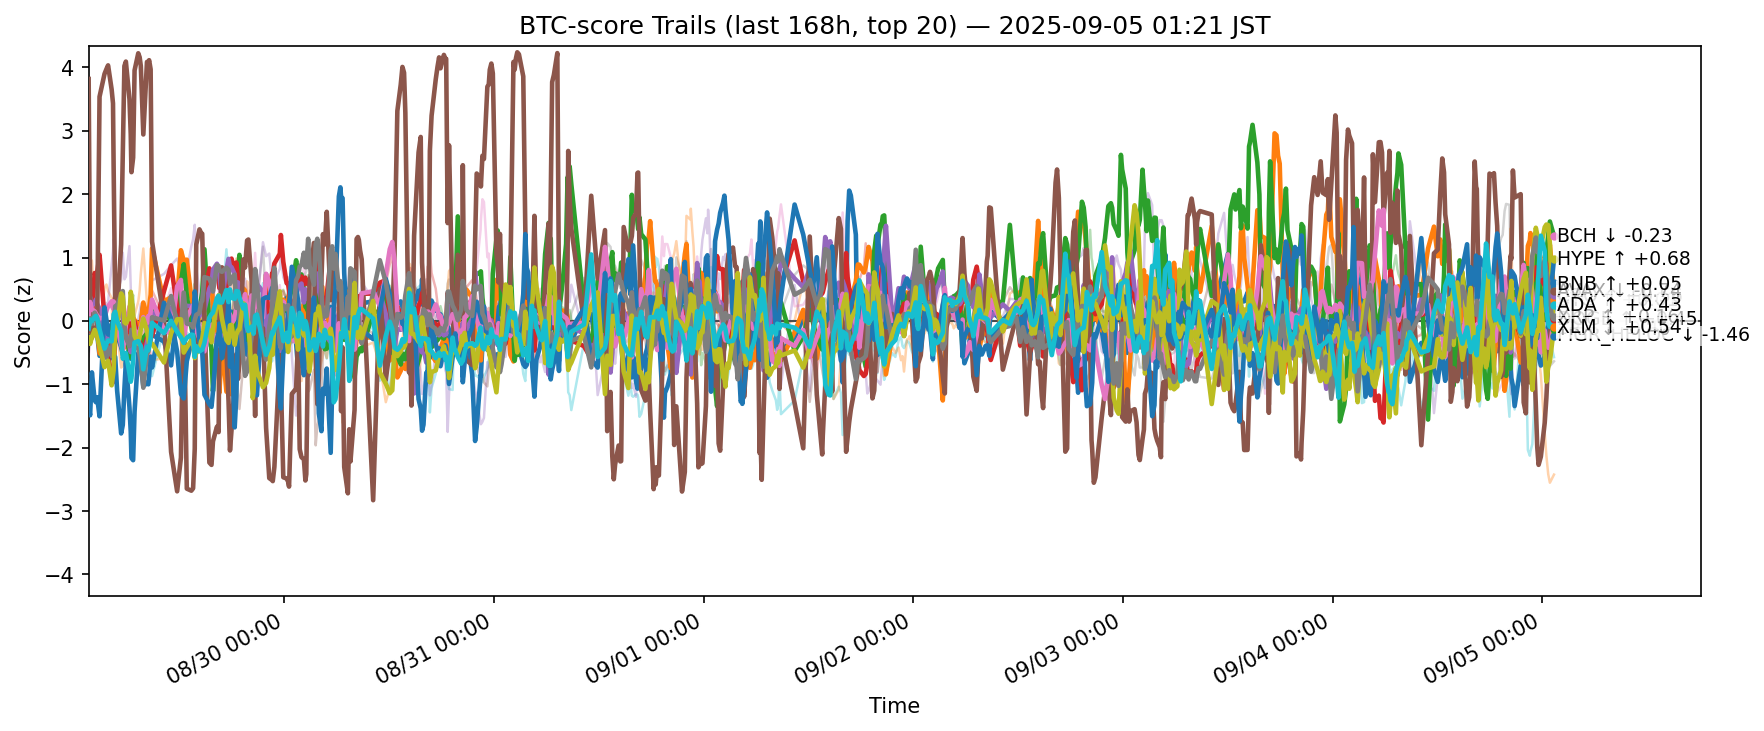

The data file committed next to this chart (first rows):
ts, side, symbol, score
2025-08-28 16:35:20.394018+00:00, btc, ADA, -0.264
2025-08-28 16:35:20.394018+00:00, btc, AVAX, -0.1604
2025-08-28 16:35:20.394018+00:00, btc, BCH, 0.1081
2025-08-28 16:35:20.394018+00:00, btc, BNB, -0.1533
2025-08-28 16:35:20.394018+00:00, btc, BTC, 0.2153
2025-08-28 16:35:20.394018+00:00, btc, CRO, 3.819
2025-08-28 16:35:20.394018+00:00, btc, DOGE, 0.08449
2025-08-28 16:35:20.394018+00:00, btc, DOT, -0.3127
2025-08-28 16:35:20.394018+00:00, btc, ETH, -0.408
2025-08-28 16:35:20.394018+00:00, btc, HBAR, -0.4648
2025-08-28 16:35:20.394018+00:00, btc, HYPE, -1.347
2025-08-28 16:35:20.394018+00:00, btc, LINK, 0.6298
2025-08-28 16:35:20.394018+00:00, btc, LTC, -0.4809
2025-08-28 16:35:20.394018+00:00, btc, SHIB, -0.3116
2025-08-28 16:35:20.394018+00:00, btc, SOL, 0.3372
2025-08-28 16:35:20.394018+00:00, btc, SUI, -0.2828
2025-08-28 16:35:20.394018+00:00, btc, TON, -0.5578
2025-08-28 16:35:20.394018+00:00, btc, TRX, -0.1257
2025-08-28 16:35:20.394018+00:00, btc, XLM, -0.2631
2025-08-28 16:35:20.394018+00:00, btc, XRP, -0.115
2025-08-28 16:45:17.694222+00:00, btc, ADA, 0.1432
2025-08-28 16:45:17.694222+00:00, btc, AVAX, -0.02638
2025-08-28 16:45:17.694222+00:00, btc, BCH, -0.09319
2025-08-28 16:45:17.694222+00:00, btc, BNB, 0.1238
2025-08-28 16:45:17.694222+00:00, btc, BTC, 0.3775
2025-08-28 16:45:17.694222+00:00, btc, CRO, 0.4203
2025-08-28 16:45:17.694222+00:00, btc, DOGE, 0.2994
2025-08-28 16:45:17.694222+00:00, btc, DOT, -0.1583
2025-08-28 16:45:17.694222+00:00, btc, ETH, -0.2565
2025-08-28 16:45:17.694222+00:00, btc, HBAR, -0.1756
2025-08-28 16:45:17.694222+00:00, btc, HYPE, -1.49
2025-08-28 16:45:17.694222+00:00, btc, LINK, 0.7219
2025-08-28 16:45:17.694222+00:00, btc, LTC, 0.02893
2025-08-28 16:45:17.694222+00:00, btc, SHIB, 0.06586
2025-08-28 16:45:17.694222+00:00, btc, SOL, 0.7149
2025-08-28 16:45:17.694222+00:00, btc, SUI, -0.1056
2025-08-28 16:45:17.694222+00:00, btc, TON, -0.3429
2025-08-28 16:45:17.694222+00:00, btc, TRX, 0.04198
2025-08-28 16:45:17.694222+00:00, btc, XLM, -0.3619
2025-08-28 16:45:17.694222+00:00, btc, XRP, 0.01951
2025-08-28 16:57:29.279546+00:00, btc, ADA, -0.1691
2025-08-28 16:57:29.279546+00:00, btc, AVAX, -0.106
2025-08-28 16:57:29.279546+00:00, btc, BCH, 0.01342
2025-08-28 16:57:29.279546+00:00, btc, BNB, 0.08317
2025-08-28 16:57:29.279546+00:00, btc, BTC, 0.2402
2025-08-28 16:57:29.279546+00:00, btc, CRO, -0.2684
2025-08-28 16:57:29.279546+00:00, btc, DOGE, 0.1796
2025-08-28 16:57:29.279546+00:00, btc, DOT, 0.182
2025-08-28 16:57:29.279546+00:00, btc, ETH, -0.2397
2025-08-28 16:57:29.279546+00:00, btc, HBAR, -0.1219
2025-08-28 16:57:29.279546+00:00, btc, HYPE, -0.8118
2025-08-28 16:57:29.279546+00:00, btc, LINK, 0.9542
2025-08-28 16:57:29.279546+00:00, btc, LTC, -0.07927
2025-08-28 16:57:29.279546+00:00, btc, SHIB, 0.02903
2025-08-28 16:57:29.279546+00:00, btc, SOL, 0.5399
2025-08-28 16:57:29.279546+00:00, btc, SUI, -0.009349
2025-08-28 16:57:29.279546+00:00, btc, TON, -0.1671
2025-08-28 16:57:29.279546+00:00, btc, TRX, -0.04432
2025-08-28 16:57:29.279546+00:00, btc, XLM, -0.2537
2025-08-28 16:57:29.279546+00:00, btc, XRP, -0.003617
... 12,460 more rows
